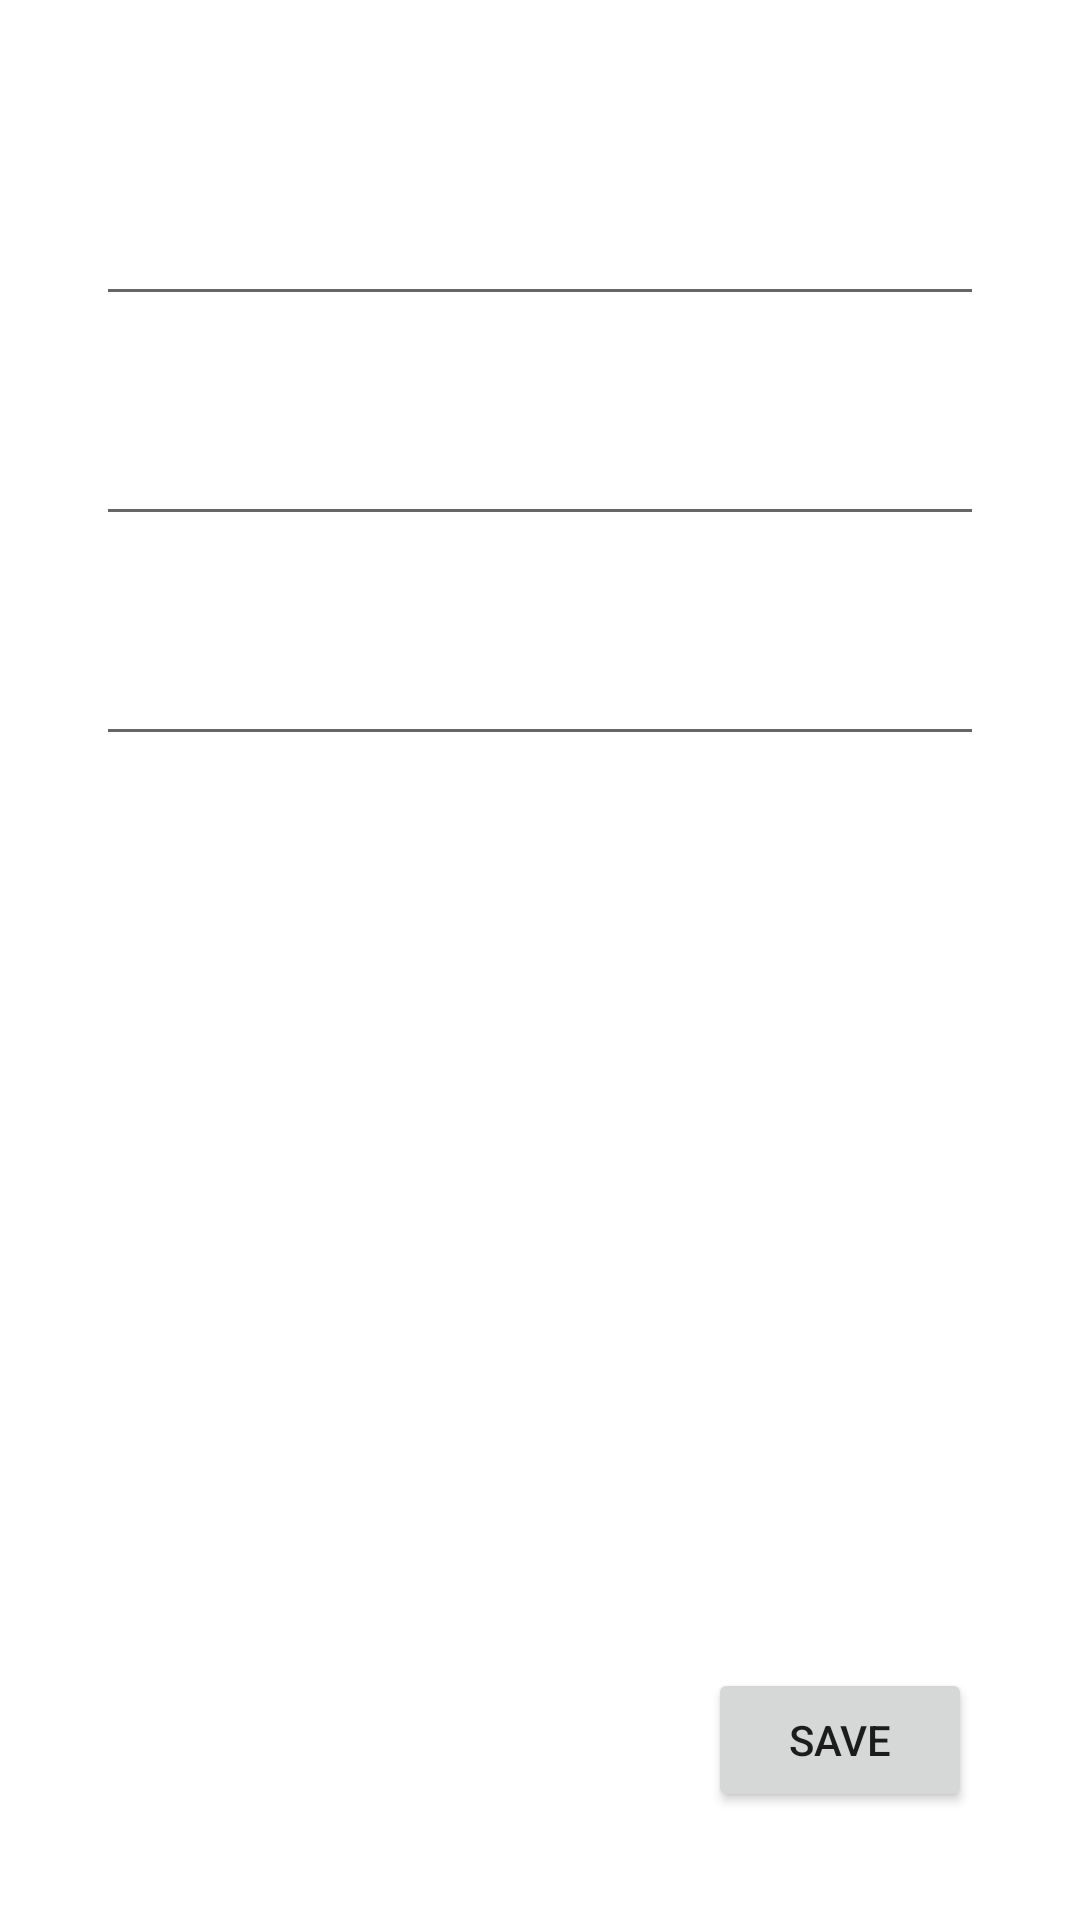

Android layout source for this screen:
<!-- AndroidManifest.xml: activity theme Theme.AndroidRoom.NoActionBar -->
<!-- res/layout/activity_new_student.xml -->
<?xml version="1.0" encoding="utf-8"?>
<androidx.constraintlayout.widget.ConstraintLayout xmlns:android="http://schemas.android.com/apk/res/android"
    xmlns:app="http://schemas.android.com/apk/res-auto"
    xmlns:tools="http://schemas.android.com/tools"
    android:layout_width="match_parent"
    android:layout_height="match_parent"
    tools:context=".NewStudentActivity">

    <EditText
        android:id="@+id/etStudentID"
        android:layout_width="0dp"
        android:layout_height="wrap_content"
        android:layout_marginStart="32dp"
        android:layout_marginTop="64dp"
        android:layout_marginEnd="32dp"
        android:ems="10"
        android:inputType="textPersonName"
        app:layout_constraintEnd_toEndOf="parent"
        app:layout_constraintHorizontal_bias="0.0"
        app:layout_constraintStart_toStartOf="parent"
        app:layout_constraintTop_toTopOf="parent" />

    <EditText
        android:id="@+id/etStudentName"
        android:layout_width="0dp"
        android:layout_height="wrap_content"
        android:layout_marginTop="32dp"
        android:ems="10"
        android:inputType="textPersonName"
        app:layout_constraintEnd_toEndOf="@+id/etStudentID"
        app:layout_constraintHorizontal_bias="0.0"
        app:layout_constraintStart_toStartOf="@+id/etStudentID"
        app:layout_constraintTop_toBottomOf="@+id/etStudentID" />

    <EditText
        android:id="@+id/etStudentEmail"
        android:layout_width="0dp"
        android:layout_height="wrap_content"
        android:layout_marginTop="32dp"
        android:ems="10"
        android:inputType="textPersonName"
        app:layout_constraintEnd_toEndOf="@+id/etStudentID"
        app:layout_constraintHorizontal_bias="0.0"
        app:layout_constraintStart_toStartOf="@+id/etStudentID"
        app:layout_constraintTop_toBottomOf="@+id/etStudentName" />

    <Button
        android:id="@+id/btnSave"
        android:layout_width="wrap_content"
        android:layout_height="wrap_content"
        android:layout_marginEnd="36dp"
        android:layout_marginBottom="36dp"
        android:text="Save"
        app:layout_constraintBottom_toBottomOf="parent"
        app:layout_constraintEnd_toEndOf="parent" />
</androidx.constraintlayout.widget.ConstraintLayout>
<!-- resources referenced by this layout -->
<resources>
  <style name="Theme.AndroidRoom.NoActionBar">
          <item name="windowActionBar">false</item>
          <item name="windowNoTitle">true</item>
      </style>
</resources>
